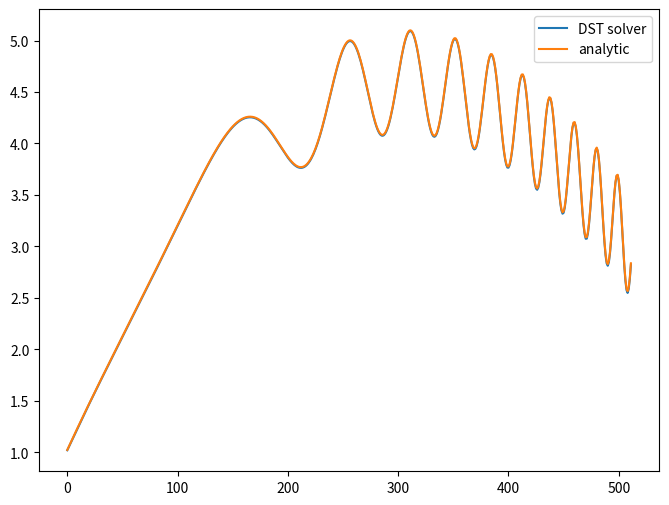

This chart was generated by the following Python code:
import numpy as np
import scipy.fftpack as fft
import matplotlib.pyplot as pl

# Domain and discretization
nx = 512
xl = 0.
xh = 1.

dx = (xh - xl) / nx
x = np.linspace(xl + dx, xh - dx, nx)
xlb, xhb = xl, xh


# RHS function
def rhs_leveque(x):
    a = 0.5
    phi = 20. * np.pi * x ** 3
    phip = 60. * np.pi * x ** 2
    phipp = 120. * np.pi * x
    return -20. + a * phipp * np.cos(phi) - a * (phip * phip) * np.sin(phi)


# Dirichlet boundary conditions (solution)
def bc_leveque(x):
    a = 0.5
    phi = 20. * np.pi * x ** 3
    return 1. + 12. * x - 10. * x * x + a * np.sin(phi)

# Create RHS with boundary conditions
rhs = rhs_leveque(x) * dx * dx
rhs[0] -= bc_leveque(xlb)
rhs[-1] -= bc_leveque(xhb)

# FFT RHS
rhs_p = fft.dst(rhs, type=1, norm='ortho')
# Construct solution in Fourier space
l = np.arange(1, nx + 1)
cosl = np.cos(np.pi * l / nx)
sol_p = rhs_p / (2. * (cosl - 1.))

# Inverse FFT to get real solution
sol = fft.idst(sol_p, type=1, norm='ortho')
# Plot solution
fig1 = pl.figure(figsize=(8, 6))
pl.plot(sol, label='DST solver')
pl.plot(bc_leveque(x), label='analytic')
pl.legend()
fig1.savefig('sol_fft_leveque.png')
